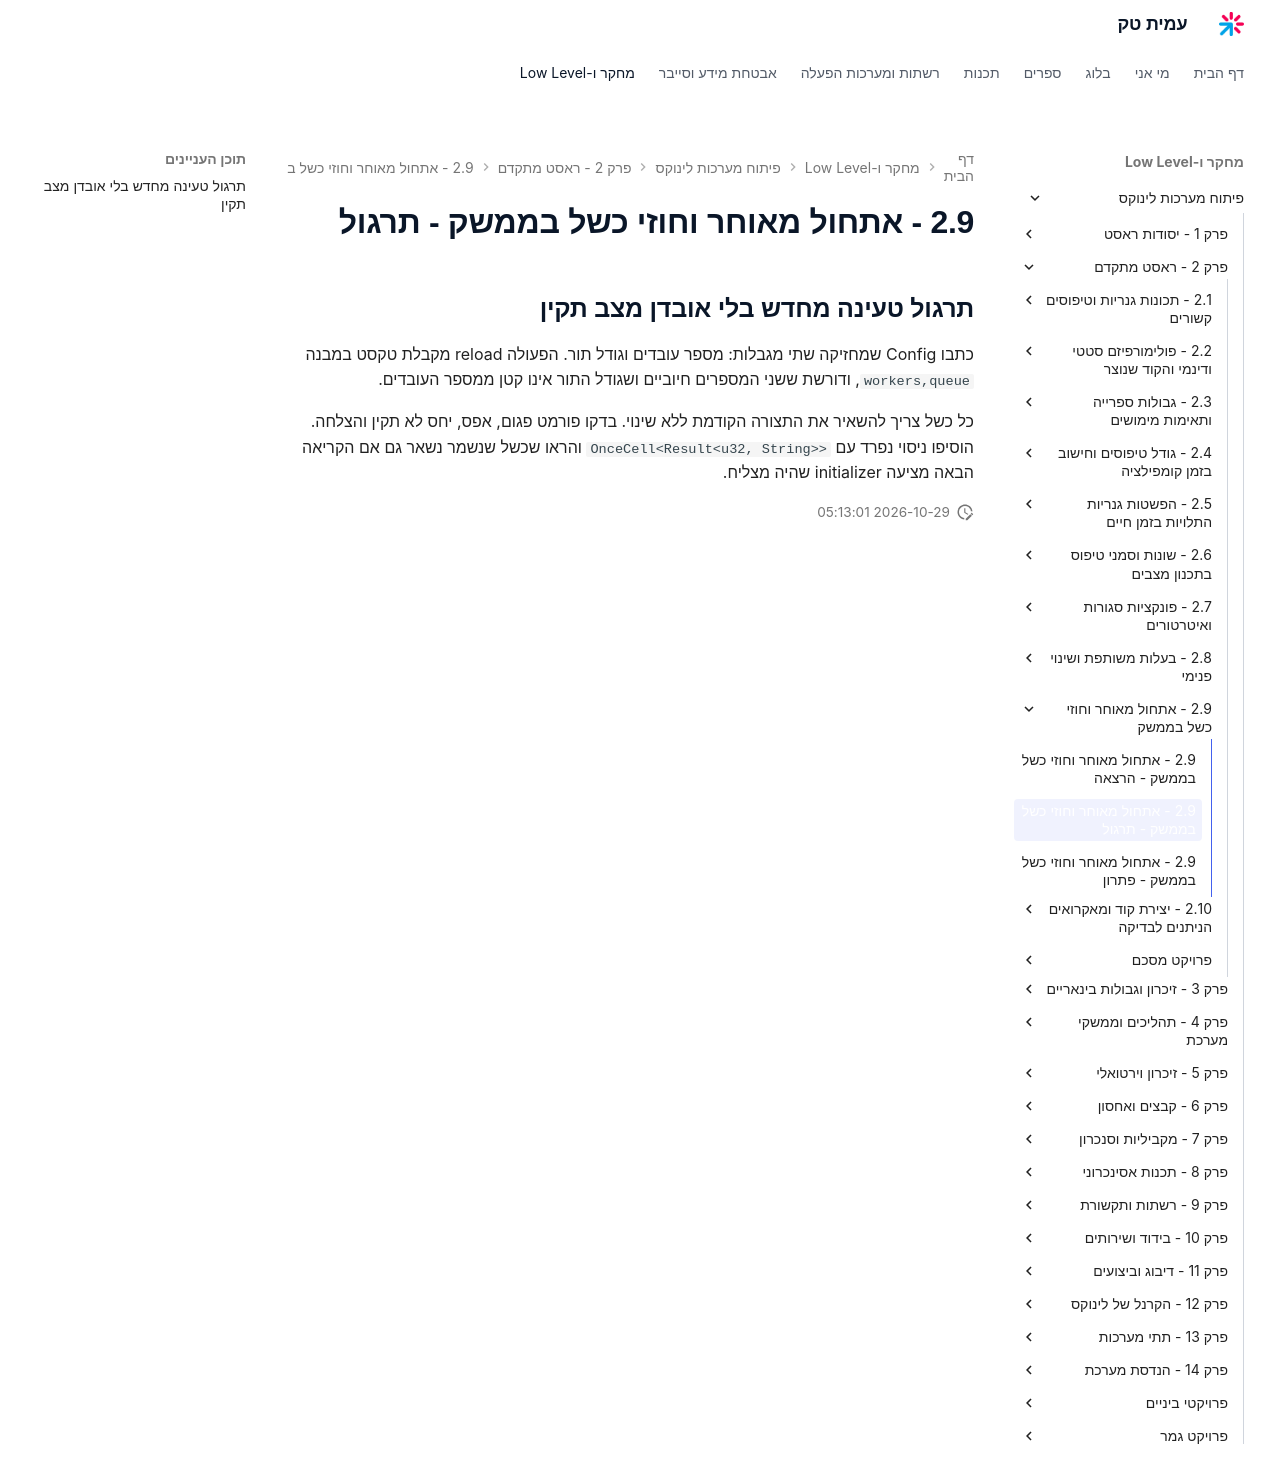

repository: AmitPinchasi/amittech · page: פיתוח-מערכות-לינוקס/2 - ראסט מתקדם/2.9 - אתחול מאוחר וחוזי כשל בממשק/2.9 - אתחול מאוחר וחוזי כשל בממשק - תרגול/index.html · generator: mkdocs

## תרגול טעינה מחדש בלי אובדן מצב תקין

כתבו Config שמחזיקה שתי מגבלות: מספר עובדים וגודל תור. הפעולה reload מקבלת טקסט במבנה `workers,queue`, ודורשת ששני המספרים חיוביים ושגודל התור אינו קטן ממספר העובדים.

כל כשל צריך להשאיר את התצורה הקודמת ללא שינוי. בדקו פורמט פגום, אפס, יחס לא תקין והצלחה. הוסיפו ניסוי נפרד עם `OnceCell<Result<u32, String>>` והראו שכשל שנשמר נשאר גם אם הקריאה הבאה מציעה initializer שהיה מצליח.
